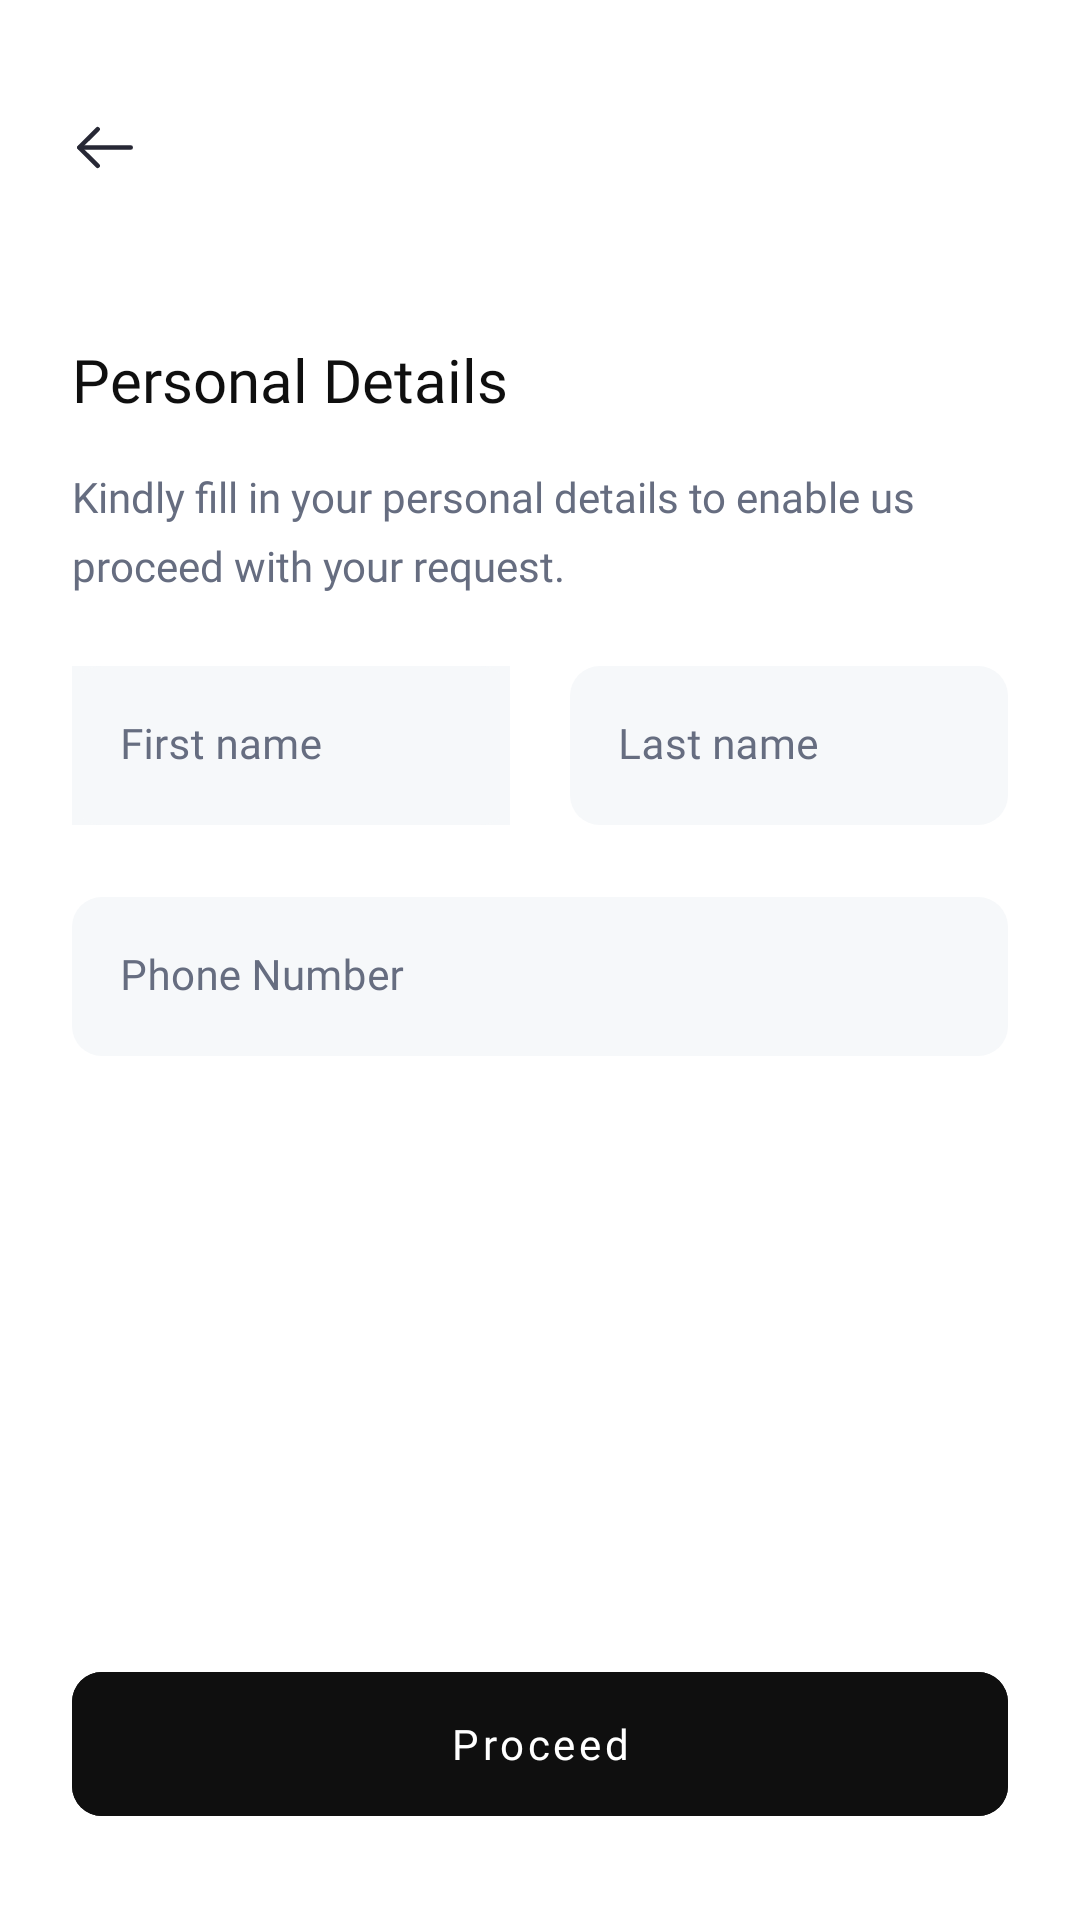

Reconstruct the res/layout file that produces this screen, plus the resources it refers to.
<!-- AndroidManifest.xml: application theme Theme.RubiesNigeria -->
<!-- res/layout/fragment_register.xml -->
<?xml version="1.0" encoding="utf-8"?>
<androidx.constraintlayout.widget.ConstraintLayout xmlns:android="http://schemas.android.com/apk/res/android"
    xmlns:app="http://schemas.android.com/apk/res-auto"
    xmlns:tools="http://schemas.android.com/tools"
    android:layout_width="match_parent"
    android:layout_height="match_parent"
    tools:context=".views.fragment.external.register.view.RegisterFragment">

    <androidx.constraintlayout.widget.Guideline
        android:id="@+id/leftGuidelines"
        android:layout_width="wrap_content"
        android:layout_height="wrap_content"
        android:orientation="vertical"
        app:layout_constraintGuide_begin="24dp" />

    <androidx.constraintlayout.widget.Guideline
        android:id="@+id/rightGuidelines"
        android:layout_width="wrap_content"
        android:layout_height="wrap_content"
        android:orientation="vertical"
        app:layout_constraintGuide_end="24dp" />


    <Button
        android:id="@+id/backButton"
        android:layout_width="48dp"
        android:layout_height="48dp"
        android:layout_marginTop="25dp"
        android:background="@android:color/transparent"
        app:layout_constraintStart_toStartOf="parent"
        app:layout_constraintTop_toTopOf="parent"
        tools:ignore="SpeakableTextPresentCheck" />

    <ImageView
        android:id="@+id/imageView5"
        android:layout_width="wrap_content"
        android:layout_height="wrap_content"
        android:src="@drawable/back_image"
        app:layout_constraintBottom_toBottomOf="@+id/backButton"
        app:layout_constraintEnd_toEndOf="@+id/backButton"
        app:layout_constraintHorizontal_bias="0.88"
        app:layout_constraintStart_toStartOf="@+id/backButton"
        app:layout_constraintTop_toTopOf="@+id/backButton" />

    <TextView
        android:id="@+id/textViewTitle"
        android:layout_width="0dp"
        android:layout_height="wrap_content"
        android:layout_marginTop="40dp"
        android:fontFamily="@font/br_firma_bold"
        android:text="@string/personal_details"
        android:textColor="@color/blackish"
        android:textSize="20sp"
        app:layout_constraintEnd_toStartOf="@+id/rightGuidelines"
        app:layout_constraintStart_toStartOf="@+id/leftGuidelines"
        app:layout_constraintTop_toBottomOf="@+id/backButton" />

    <TextView
        android:id="@+id/textViewSubTitle"
        android:layout_width="0dp"
        android:layout_height="wrap_content"
        android:layout_marginTop="16dp"
        android:fontFamily="@font/br_firma_light"
        android:text="@string/enter_personal_details"
        android:textColor="@color/grayish"
        android:textSize="14sp"
        app:layout_constraintEnd_toStartOf="@+id/rightGuidelines"
        app:layout_constraintStart_toStartOf="@+id/leftGuidelines"
        app:layout_constraintTop_toBottomOf="@+id/textViewTitle"
        app:lineHeight="23sp" />


    <com.google.android.material.textfield.TextInputLayout
        android:id="@+id/firstNameInputLayout"
        style="@style/Widget.MaterialComponents.TextInputLayout.FilledBox"
        android:layout_width="0dp"
        android:layout_height="wrap_content"
        android:layout_marginTop="24dp"
        android:layout_marginEnd="10dp"
        android:background="@color/edit_text_color"
        android:hint="@string/first_name"
        app:boxStrokeWidth="0dp"
        app:boxStrokeWidthFocused="0dp"
        android:textColorHint="@color/grayish"
        app:boxBackgroundColor="@color/blackish"
        app:hintTextColor="@color/blackish"
        app:layout_constraintEnd_toStartOf="@+id/lastNameInputLayout"
        app:layout_constraintHorizontal_bias="0.5"
        app:layout_constraintStart_toStartOf="@+id/leftGuidelines"
        app:layout_constraintTop_toBottomOf="@+id/textViewSubTitle"
        app:shapeAppearanceOverlay="@style/ShapeAppearanceOverlay.App.rounded8dp">

        <com.google.android.material.textfield.TextInputEditText
            android:id="@+id/firstNameEditText"
            android:layout_width="match_parent"
            android:textSize="14sp"
            android:backgroundTint="@color/edit_text_color"
            android:layout_height="wrap_content"
            android:fontFamily="@font/br_firma_regular"
            android:background="@drawable/edit_text_background"
            android:imeOptions="actionNext"
            android:inputType="text" />

    </com.google.android.material.textfield.TextInputLayout>


    <com.google.android.material.textfield.TextInputLayout
        android:id="@+id/lastNameInputLayout"
        style="@style/Widget.MaterialComponents.TextInputLayout.FilledBox"
        android:layout_width="0dp"
        android:layout_height="wrap_content"
        android:layout_marginStart="10dp"
        android:layout_marginTop="24dp"
        android:background="@color/white"
        android:hint="@string/last_name"
        android:textColorHint="@color/grayish"
        app:boxBackgroundColor="@android:color/transparent"
        app:boxStrokeWidth="0dp"
        app:boxStrokeWidthFocused="0dp"
        app:hintEnabled="true"
        app:hintTextColor="@color/blackish"
        app:layout_constraintEnd_toStartOf="@+id/rightGuidelines"
        app:layout_constraintHorizontal_bias="0.5"
        app:layout_constraintStart_toEndOf="@+id/firstNameInputLayout"
        app:layout_constraintTop_toBottomOf="@+id/textViewSubTitle"
        app:shapeAppearanceOverlay="@style/ShapeAppearanceOverlay.App.rounded8dp">

        <com.google.android.material.textfield.TextInputEditText
            android:id="@+id/lastNameEditText"
            android:layout_width="match_parent"
            android:textSize="14sp"
            android:backgroundTint="@color/edit_text_color"

            android:layout_height="wrap_content"
            android:fontFamily="@font/br_firma_regular"
            android:background="@drawable/edit_text_background"
            android:imeOptions="actionNext"
            android:inputType="text" />

    </com.google.android.material.textfield.TextInputLayout>


    <com.google.android.material.textfield.TextInputLayout
        android:id="@+id/phoneInputLayout"
        style="@style/Widget.MaterialComponents.TextInputLayout.FilledBox"
        android:layout_width="0dp"
        android:layout_height="wrap_content"
        android:layout_marginTop="24dp"
        android:background="@color/white"
        android:hint="@string/phone_number"
        android:textColorHint="@color/grayish"
        app:boxBackgroundColor="@android:color/transparent"
        app:boxStrokeWidth="0dp"
        app:boxStrokeWidthFocused="0dp"
        app:hintEnabled="true"
        app:hintTextColor="@color/blackish"
        app:layout_constraintEnd_toStartOf="@+id/rightGuidelines"
        app:layout_constraintHorizontal_bias="0.5"
        app:layout_constraintStart_toStartOf="@+id/leftGuidelines"
        app:layout_constraintTop_toBottomOf="@+id/firstNameInputLayout"
        app:shapeAppearanceOverlay="@style/ShapeAppearanceOverlay.App.rounded8dp">

        <com.google.android.material.textfield.TextInputEditText
            android:id="@+id/phoneNumberEditText"
            android:layout_width="match_parent"
            android:layout_height="wrap_content"
            android:background="@drawable/edit_text_background"
            android:backgroundTint="@color/edit_text_color"
            android:fontFamily="@font/br_firma_regular"
            android:imeOptions="actionDone"
            android:inputType="phone"
            android:textSize="14sp" />

    </com.google.android.material.textfield.TextInputLayout>

    <com.google.android.material.button.MaterialButton
        android:id="@+id/proceedButton"
        android:layout_width="0dp"
        android:layout_height="wrap_content"
        android:layout_marginTop="16dp"
        android:layout_marginBottom="16dp"
        android:backgroundTint="@color/blackish"
        android:fontFamily="@font/br_firma_regular"
        android:insetTop="0dp"
        android:insetBottom="0dp"
        android:stateListAnimator="@null"
        android:text="@string/proceed"
        android:enabled="false"
        android:textAllCaps="false"
        android:textColor="@color/white"
        app:cornerRadius="10dp"
        app:layout_constraintBottom_toBottomOf="parent"
        app:layout_constraintEnd_toStartOf="@+id/rightGuidelines"
        app:layout_constraintHorizontal_bias="0.0"
        app:layout_constraintStart_toStartOf="@+id/leftGuidelines"
        app:layout_constraintTop_toBottomOf="@+id/phoneInputLayout"
        app:layout_constraintVertical_bias="0.90999997" />




</androidx.constraintlayout.widget.ConstraintLayout>
<!-- resources referenced by this layout -->
<resources>
  <color name="blackish">#0F0F0F</color>
  <color name="edit_text_color">#F6F8FA</color>
  <color name="grayish">#666D80</color>
  <color name="white">#FFFFFFFF</color>
  <!-- drawable back_image (drawable) -->
  <vector xmlns:android="http://schemas.android.com/apk/res/android"
      android:width="18.5dp"
      android:height="14.261dp"
      android:viewportWidth="18.5"
      android:viewportHeight="14.261">
    <path
        android:pathData="M6.82,1.061 L0.75,7.131l6.07,6.07"
        android:strokeLineJoin="round"
        android:strokeWidth="1.5"
        android:fillColor="#00000000"
        android:strokeColor="#272835"
        android:strokeLineCap="round"/>
    <path
        android:pathData="M17.75,7.131L0.92,7.131"
        android:strokeLineJoin="round"
        android:strokeWidth="1.5"
        android:fillColor="#00000000"
        android:strokeColor="#272835"
        android:strokeLineCap="round"/>
  </vector>
  <string name="enter_personal_details">Kindly fill in your personal details to enable us proceed with your request.</string>
  <string name="first_name">First name</string>
  <string name="last_name">Last name</string>
  <string name="personal_details">Personal Details</string>
  <string name="phone_number">Phone Number</string>
  <string name="proceed">Proceed</string>
  <style name="ShapeAppearanceOverlay.App.rounded8dp" parent="">
          <item name="cornerSize">10dp</item>
          <item name="cornerFamily">rounded</item>
      </style>
  <style name="Theme.RubiesNigeria" parent="Theme.MaterialComponents.DayNight.DarkActionBar">
          <item name="android:statusBarColor">@color/black</item>
          <item name="android:windowSplashScreenBackground" tools:targetApi="s">@color/white</item>
  
      </style>
  <color name="black">#FF000000</color>
</resources>
